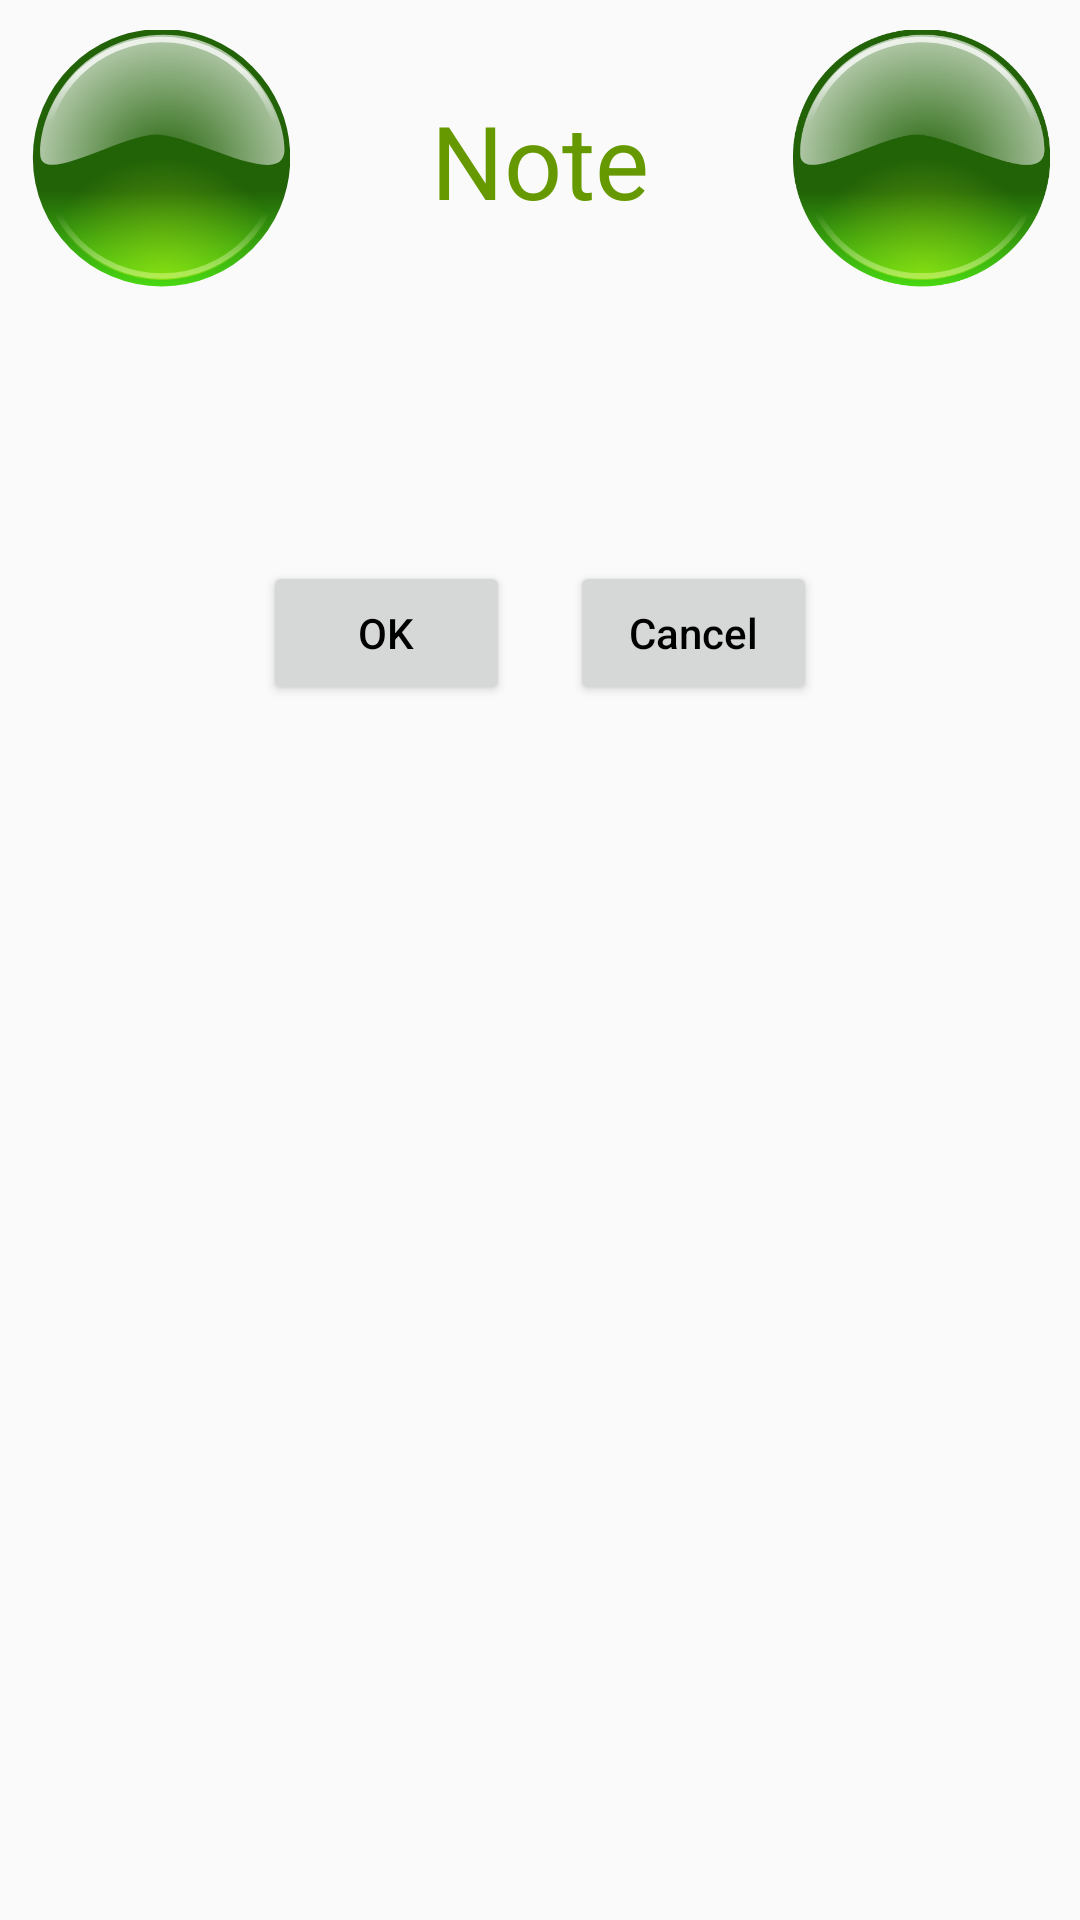

Produce the Android XML layout that renders to this screen, including the resource entries it uses.
<!-- AndroidManifest.xml: application theme AppTheme -->
<!-- res/layout/activity_message.xml -->
<?xml version="1.0" encoding="utf-8"?>
<androidx.constraintlayout.widget.ConstraintLayout xmlns:android="http://schemas.android.com/apk/res/android"
    xmlns:app="http://schemas.android.com/apk/res-auto"
    xmlns:tools="http://schemas.android.com/tools"
    android:layout_width="match_parent"
    android:layout_height="match_parent"
    android:id="@+id/errpic1"
    tools:context=".WarningActivity">

    <TextView
        android:id="@+id/fNameField"
        android:layout_width="0dp"
        android:layout_height="wrap_content"
        android:layout_marginStart="50dp"
        android:layout_marginTop="30dp"
        android:layout_marginEnd="50dp"
        android:ems="10"
        android:gravity="start|top"
        android:textAlignment="viewStart"
        android:textAppearance="@style/TextAppearance.AppCompat.Medium"
        app:layout_constraintEnd_toEndOf="parent"
        app:layout_constraintHorizontal_bias="0.961"
        app:layout_constraintStart_toStartOf="parent"
        app:layout_constraintTop_toBottomOf="@+id/imageView2" />

    <Button
        android:id="@+id/name_OK_B"
        android:layout_width="40pt"
        android:layout_height="48dp"
        android:layout_marginStart="100dp"
        android:layout_marginTop="36dp"
        android:hint="@string/OK"
        android:onClick="buttonClick"
        android:textColorHint="@android:color/black"
        app:layout_constraintEnd_toStartOf="@+id/warning_CANCEL_B"
        app:layout_constraintStart_toStartOf="parent"
        app:layout_constraintTop_toBottomOf="@+id/fNameField" />

    <Button
        android:id="@+id/warning_CANCEL_B"
        android:layout_width="40pt"
        android:layout_height="48dp"
        android:layout_marginStart="20dp"
        android:layout_marginTop="36dp"
        android:layout_marginEnd="100dp"
        android:hint="@string/cancel"
        android:onClick="buttonClick"
        android:textColorHint="@android:color/black"
        app:layout_constraintEnd_toEndOf="parent"
        app:layout_constraintStart_toEndOf="@+id/name_OK_B"
        app:layout_constraintTop_toBottomOf="@+id/fNameField" />

    <ImageView
        android:id="@+id/imageView2"
        android:layout_width="42pt"
        android:layout_height="42pt"
        android:layout_marginStart="10dp"
        android:layout_marginTop="10dp"
        app:layout_constraintStart_toStartOf="parent"
        app:layout_constraintTop_toTopOf="parent"
        android:contentDescription="MESSAGE logo"
        app:srcCompat="@drawable/ic_confirm" />

    <ImageView
        android:id="@+id/errpic2"
        android:layout_width="42pt"
        android:layout_height="42pt"
        android:layout_marginTop="10dp"
        android:layout_marginEnd="10dp"
        app:layout_constraintEnd_toEndOf="parent"
        app:layout_constraintTop_toTopOf="parent"
        android:contentDescription="MESSAGE logo"
        app:srcCompat="@drawable/ic_confirm" />

    <TextView
        android:id="@+id/FileName"
        android:layout_width="wrap_content"
        android:layout_height="wrap_content"
        android:hint="@string/note"
        android:textAppearance="@style/TextAppearance.AppCompat.Display1"
        android:textColor="#ff000000"
        android:textColorHint="@android:color/holo_green_dark"
        app:layout_constraintBottom_toBottomOf="@+id/imageView2"
        app:layout_constraintEnd_toStartOf="@+id/errpic2"
        app:layout_constraintStart_toEndOf="@+id/imageView2"
        app:layout_constraintTop_toTopOf="@+id/imageView2" />

</androidx.constraintlayout.widget.ConstraintLayout>
<!-- resources referenced by this layout -->
<resources>
  <!-- drawable ic_confirm: vector/xml drawable (drawable, 2866 chars, omitted) -->
  <string name="OK">OK</string>
  <string name="cancel">Cancel</string>
  <string name="note">Note</string>
  <style name="AppTheme" parent="Theme.AppCompat.Light.DarkActionBar">
          
          <item name="colorPrimary">@color/colorPrimary</item>
          <item name="colorPrimaryDark">@color/colorPrimaryDark</item>
          <item name="colorAccent">@color/colorAccent</item>
      </style>
  <color name="colorPrimary">#0099FF</color>
  <color name="colorPrimaryDark">#0099ff</color>
  <color name="colorAccent">#DD0000</color>
</resources>
